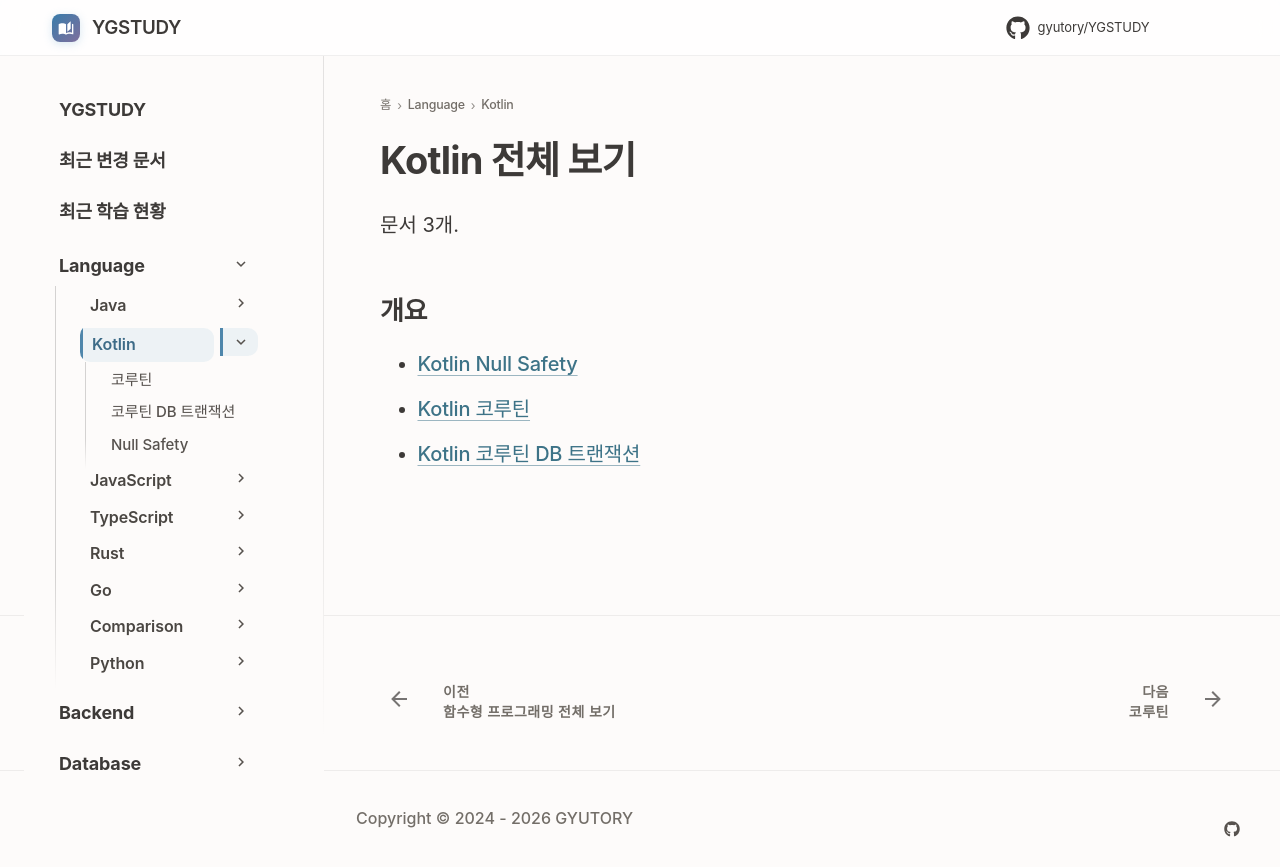

repository: GYUTORY/YGSTUDY · page: Language/Kotlin/index.html · generator: mkdocs

---
title: Kotlin 전체 보기
tags: []
hide:
  - toc
---

<!-- AUTO-SECTION-INDEX: tools/section_index.py 가 빌드마다 다시 만든다. 직접 고치지 말 것. -->

# Kotlin 전체 보기

문서 3개.

## 개요

- [Kotlin Null Safety](Kotlin_Null_Safety.md)
- [Kotlin 코루틴](Kotlin_Coroutines.md)
- [Kotlin 코루틴 DB 트랜잭션](Kotlin_Coroutines_Transaction.md)
